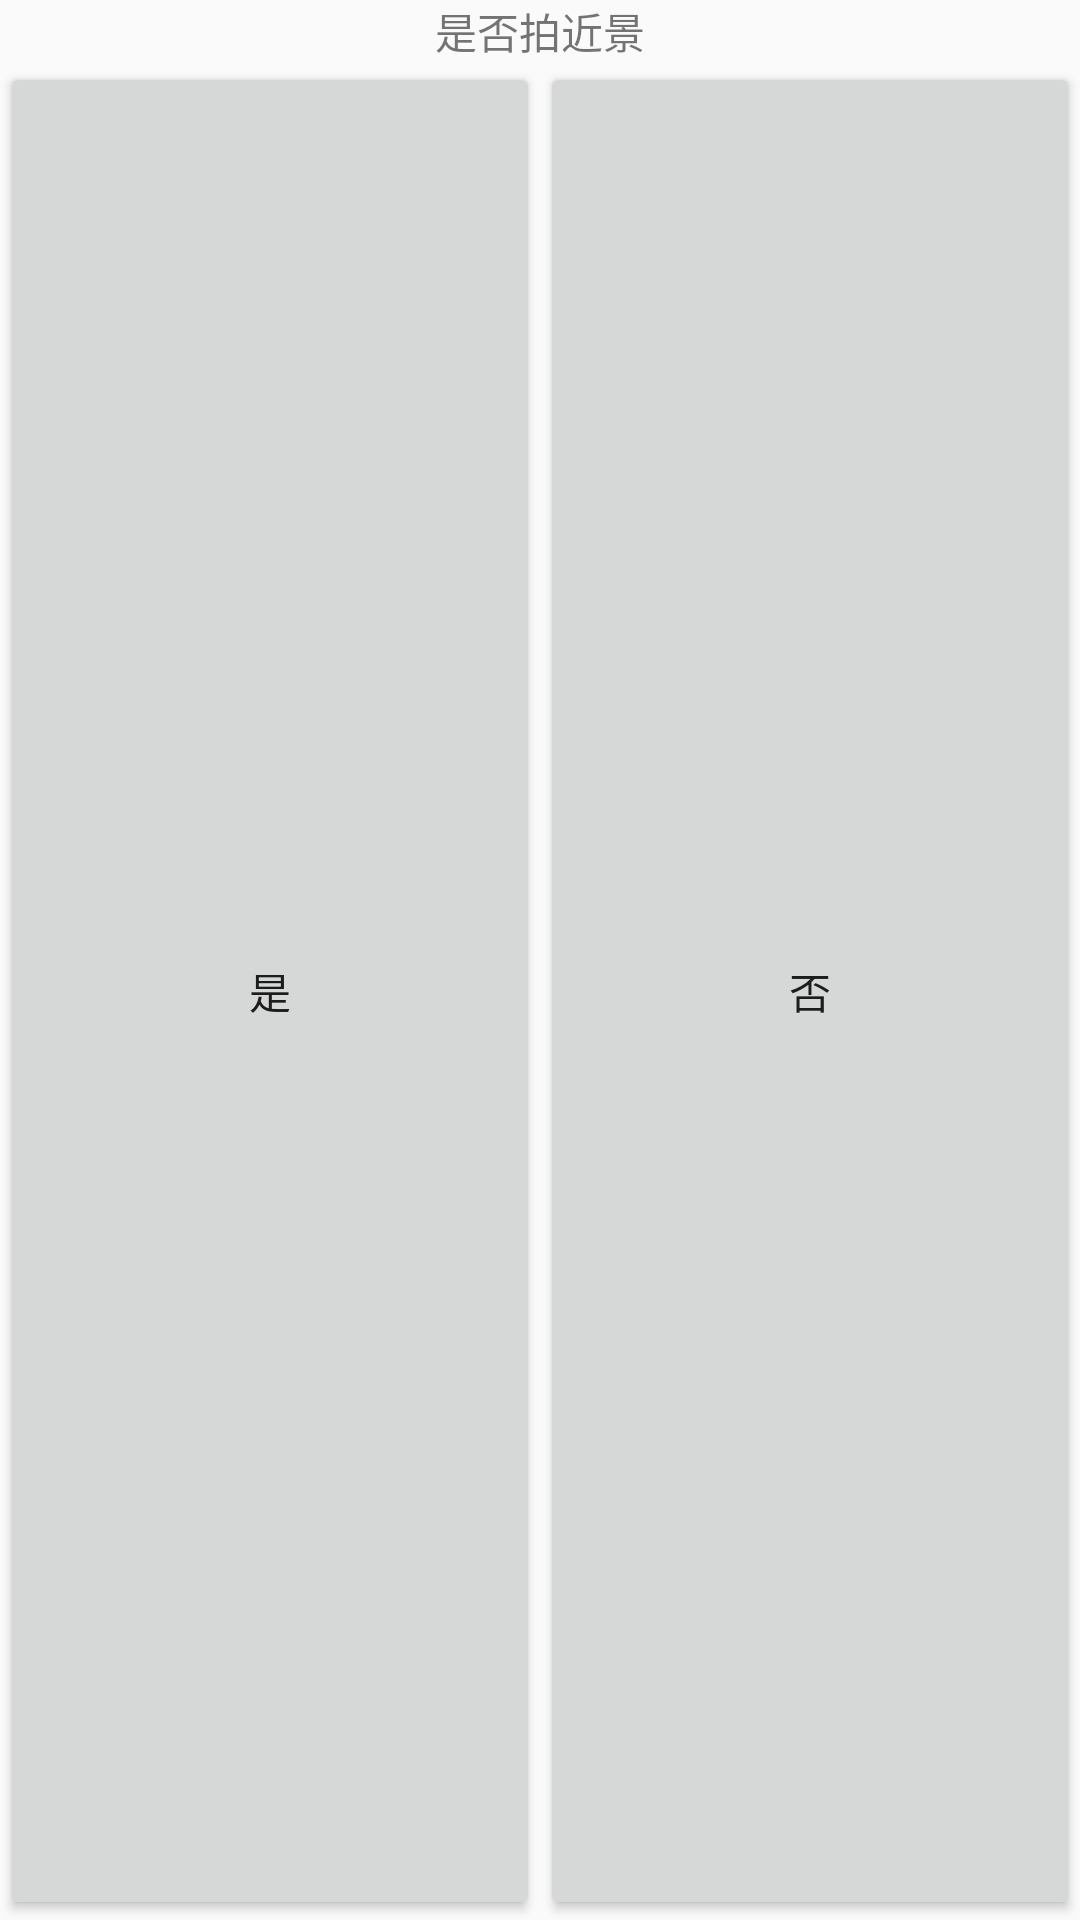

This screen was rendered from an Android layout file. Write that file and the resources it references.
<!-- AndroidManifest.xml: application theme AppTheme -->
<!-- res/layout/activity_confirm_factor.xml -->
<?xml version="1.0" encoding="utf-8"?>
<LinearLayout xmlns:android="http://schemas.android.com/apk/res/android"
    android:layout_width="match_parent"
    android:layout_height="wrap_content"
    android:layout_marginBottom="10dp"
    android:layout_marginLeft="10dp"
    android:layout_marginRight="10dp"
    android:layout_marginTop="10dp"
    android:orientation="vertical">

    <TextView
        android:layout_width="wrap_content"
        android:layout_height="wrap_content"
        android:layout_gravity="center_horizontal"
        android:text="是否拍近景"></TextView>

    <LinearLayout
        android:layout_width="match_parent"
        android:layout_height="match_parent">

        <Button
            android:id="@+id/yes"
            android:layout_width="match_parent"
            android:layout_height="match_parent"
            android:layout_weight="1"
            android:text="是" />

        <Button
            android:id="@+id/no"
            android:layout_width="match_parent"
            android:layout_height="match_parent"
            android:layout_weight="1"
            android:text="否" />
    </LinearLayout>


</LinearLayout>
<!-- resources referenced by this layout -->
<resources>
  <style name="AppTheme" parent="Theme.AppCompat.Light.DarkActionBar">
          
          <item name="colorPrimary">@color/colorPrimary</item>
          <item name="colorPrimaryDark">@color/colorPrimaryDark</item>
          <item name="colorAccent">@color/colorAccent</item>
      </style>
  <color name="colorPrimary">#3F51B5</color>
  <color name="colorPrimaryDark">#303F9F</color>
  <color name="colorAccent">#FF4081</color>
</resources>
